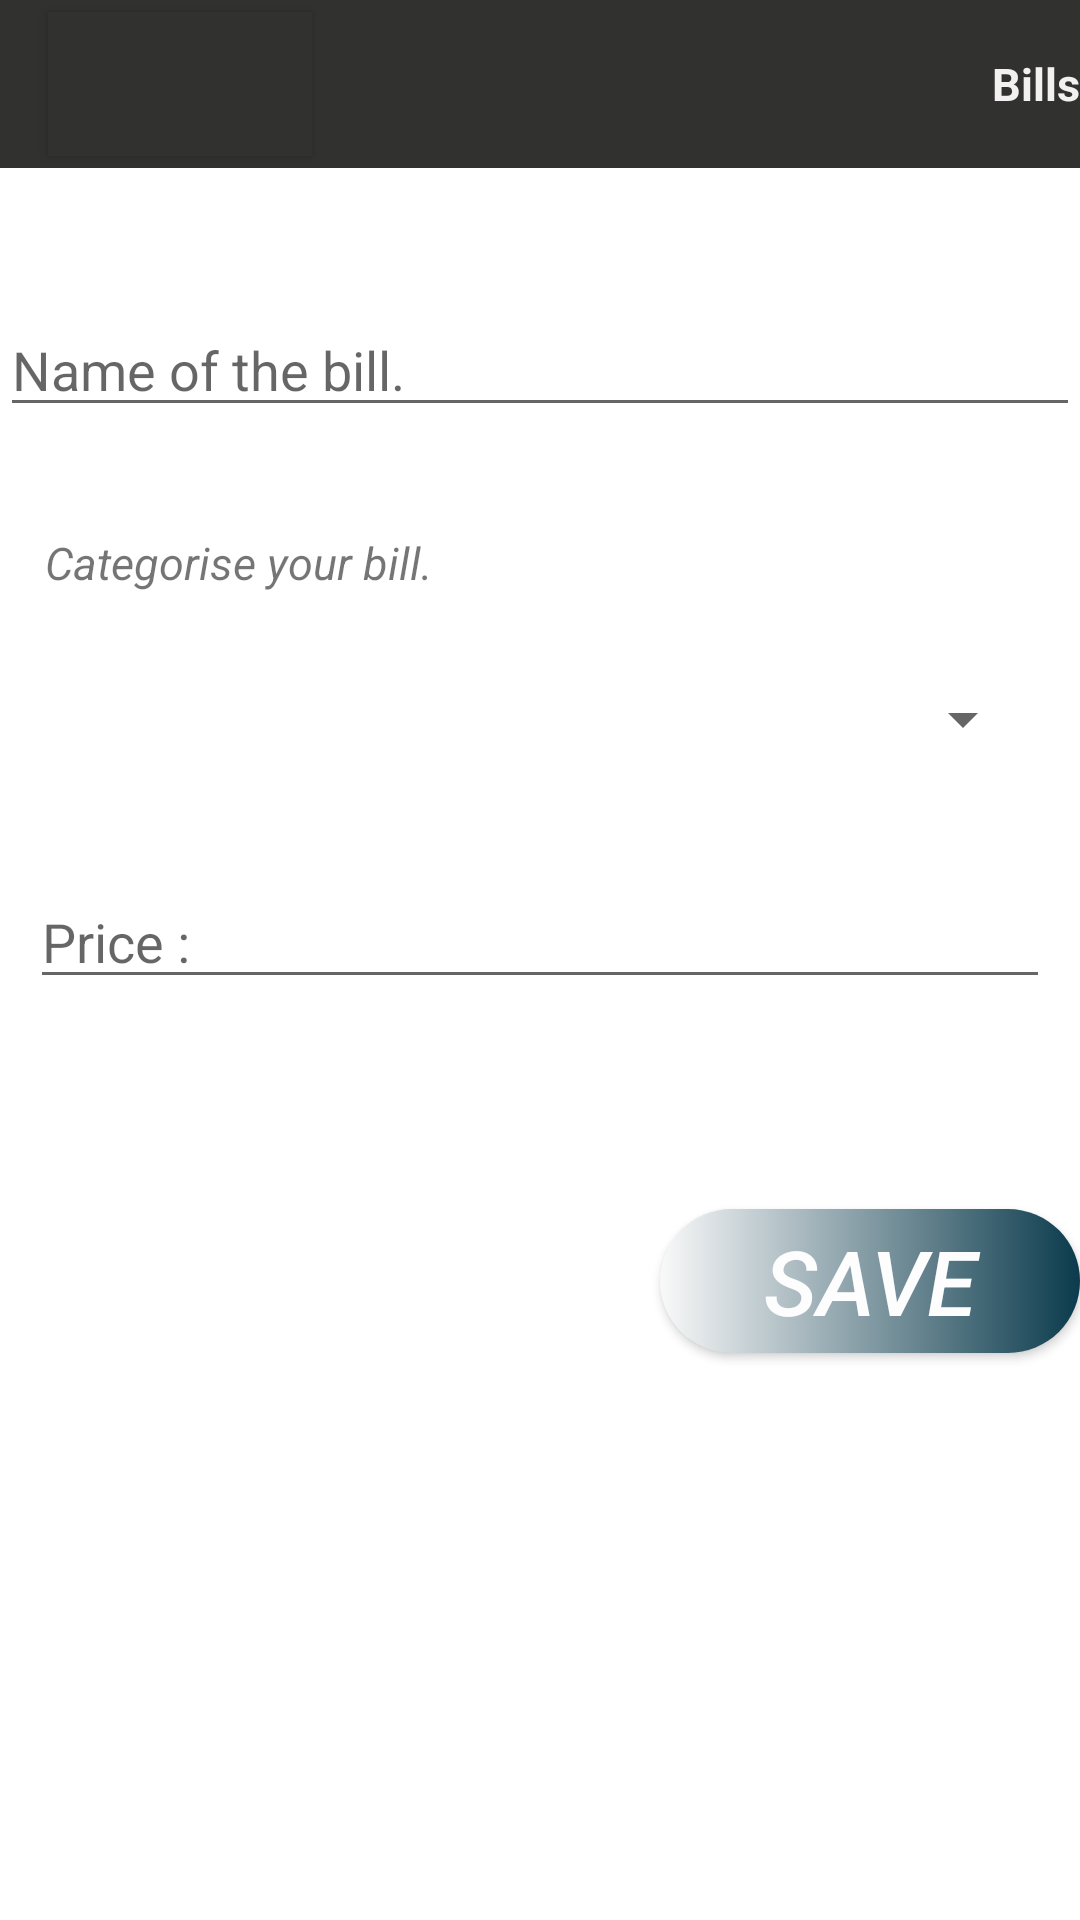

Produce the Android XML layout that renders to this screen, including the resource entries it uses.
<!-- AndroidManifest.xml: application theme AppTheme -->
<!-- res/layout/bills.xml -->
<?xml version="1.0" encoding="utf-8"?>
<LinearLayout xmlns:android="http://schemas.android.com/apk/res/android"
    android:orientation="vertical"
    android:layout_width="match_parent"
    android:layout_height="match_parent"
    android:clickable="true"
    android:focusableInTouchMode="true"
    android:background="@color/colorSlide_1"
    >
    <android.support.v7.widget.Toolbar
        android:layout_width="match_parent"
        android:layout_height="wrap_content"
        android:id="@+id/tool_bar"
        android:background="@color/colorPrimary"
        >
        <Button
            android:layout_width="wrap_content"
            android:layout_height="wrap_content"
            android:background="@color/colorPrimary"
            android:drawableLeft="@drawable/back"
            android:id="@+id/back"
            />
        <TextView
            android:layout_width="match_parent"
            android:layout_height="wrap_content"
            android:text="Bills"
            android:textStyle="bold"
            android:textColor="@color/white3"
            android:textSize="15dp"
            android:textAlignment="viewEnd"
            android:layout_gravity="end"
            />
    </android.support.v7.widget.Toolbar>
        />
    <LinearLayout
        android:layout_width="wrap_content"
        android:orientation="vertical"
        android:layout_marginTop="25dp"
        android:layout_height="wrap_content"/>

    <LinearLayout
        android:layout_width="match_parent"
        android:layout_height="wrap_content"
        android:layout_marginTop="20dp"
        />
    <EditText
        android:id="@+id/bill"
        android:layout_width="match_parent"
        android:layout_height="wrap_content"
        android:inputType="text"
        android:hint="Name of the bill."
        android:layout_gravity="center"
        />
    <LinearLayout
        android:layout_width="wrap_content"
        android:layout_height="wrap_content"
        android:layout_marginTop="20dp"
        />
    <TextView
        android:layout_width="match_parent"
        android:layout_height="wrap_content"
        android:text="Categorise your bill."
        android:textSize="15dp"
        android:layout_margin="15dp"
        android:textStyle="italic"
        />
    <Spinner
        android:layout_width="120dp"
        android:layout_height="wrap_content"
        android:layout_gravity="right"
        android:id="@+id/bill4"
        android:layout_margin="15dp"
        />

    <LinearLayout
        android:layout_width="match_parent"
        android:orientation="horizontal"
        android:layout_height="wrap_content"
        android:layout_marginTop="25dp"
        >
    <EditText
        android:id="@+id/bill2"
        android:layout_width="match_parent"
        android:layout_height="wrap_content"
        android:layout_margin="10dp"
        android:hint="Price :"
        android:inputType="numberDecimal"
        android:layout_gravity="right"
        />
    </LinearLayout>
    <Button
        android:layout_width="140dp"
        android:layout_height="wrap_content"
        android:id="@+id/bill3"
        android:layout_gravity="end"
        android:layout_marginTop="50dp"
        android:text="SAVE"
        style="@style/button_style"
        android:textStyle="italic"
        android:textSize="30dp"
        />

</LinearLayout>
<!-- resources referenced by this layout -->
<resources>
  <color name="colorPrimary">#31312f</color>
  <color name="colorSlide_1">#FFFFFF</color>
  <color name="white3">#f2f0f0</color>
  
      // for intro slides
  <style name="button_style">
      <item name="android:background">@drawable/button_style</item>
      <item name="android:layout_height">wrap_content</item>
      <item name="android:textColor">#FDFDFE</item>
      <item name="android:layout_width">match_parent</item>
  </style>
  <style name="AppTheme" parent="Theme.AppCompat.Light.NoActionBar">
      
      <item name="colorPrimary">@color/colorPrimary</item>
      <item name="colorPrimaryDark">@color/colorPrimaryDark</item>
      <item name="colorAccent">@color/colorAccent</item>
  </style>
  <!-- drawable button_style (drawable) -->
  <?xml version="1.0" encoding="utf-8"?>
  <selector xmlns:android="http://schemas.android.com/apk/res/android">
  <item >
      <shape android:shape="rectangle">
          <corners android:radius="50dp"/>
          <solid android:color="#FDFDFE"/>
          <size android:height="32dp"/>
          <gradient android:startColor="#f9f9f9"
              android:endColor="#0b3b4d"/>
  
      </shape>
  </item>
  </selector>
  <color name="colorPrimaryDark">#5c5851</color>
  <color name="colorAccent">#FF4081</color>
</resources>
